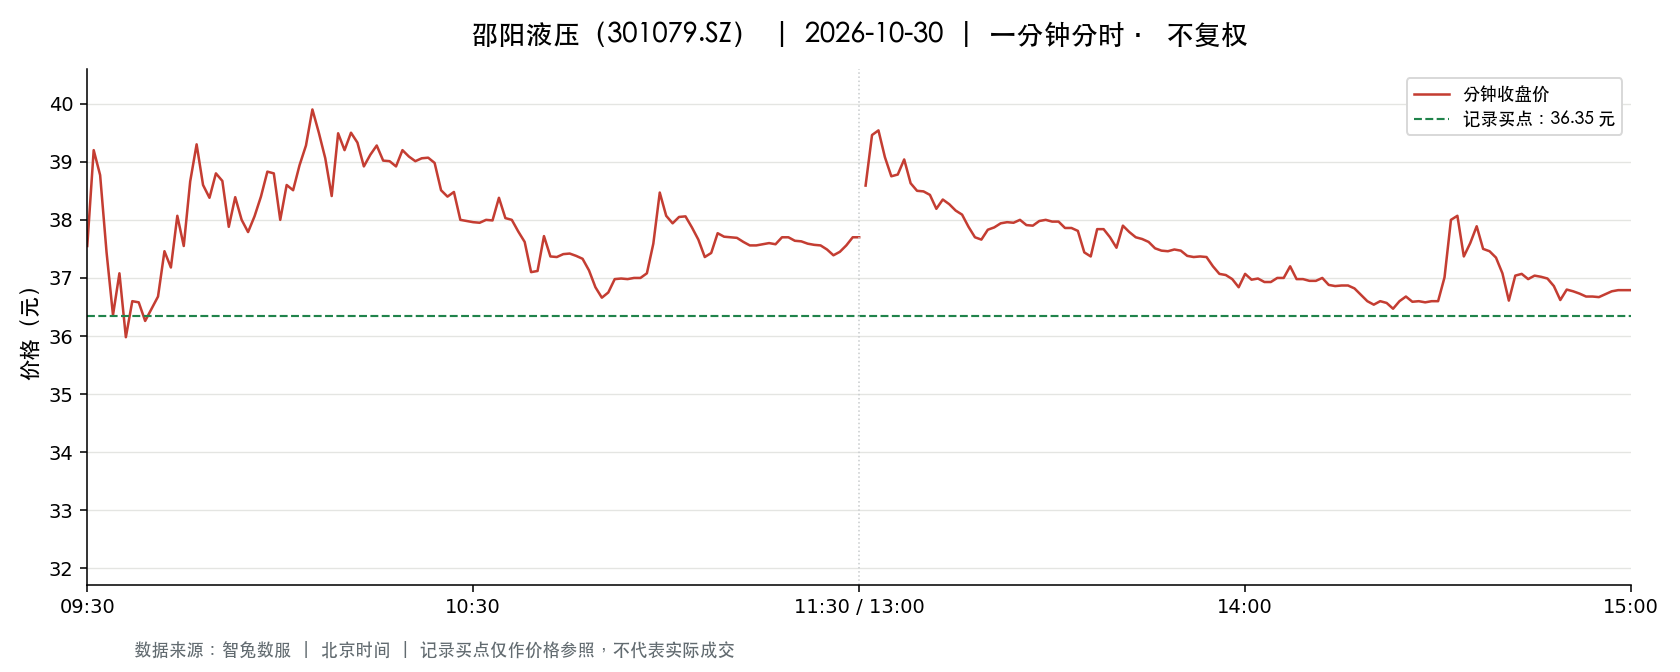

Source data for this figure (header and first rows):
t, o, h, l, c, v, a, pc, sf
2026-10-30 09:30:00, 37.55, 37.55, 37.55, 37.55, 15741, 59107455, 34.0, 0.0
2026-10-30 09:31:00, 37.79, 39.88, 37.01, 39.2, 49915, 191199273, 37.55, 0.0
2026-10-30 09:32:00, 39.77, 39.77, 37.95, 38.77, 17579, 67747358, 39.2, 0.0
2026-10-30 09:33:00, 38.56, 38.56, 36.71, 37.44, 14367, 53738834, 38.77, 0.0
2026-10-30 09:34:00, 37.34, 37.35, 36.03, 36.36, 8764, 32301295, 37.44, 0.0
2026-10-30 09:35:00, 36.4, 37.08, 36.4, 37.08, 12696, 46680434, 36.36, 0.0
2026-10-30 09:36:00, 37.08, 37.29, 35.88, 35.98, 8860, 32275205, 37.08, 0.0
2026-10-30 09:37:00, 36.0, 36.99, 36.0, 36.6, 7916, 28925673, 35.98, 0.0
2026-10-30 09:38:00, 36.65, 36.8, 36.45, 36.58, 4437, 16230990, 36.6, 0.0
2026-10-30 09:39:00, 36.1, 36.44, 36.09, 36.26, 2458, 8912435, 36.58, 0.0
2026-10-30 09:40:00, 36.3, 36.48, 36.27, 36.47, 3788, 13775647, 36.26, 0.0
2026-10-30 09:41:00, 36.5, 36.68, 36.32, 36.68, 5036, 18359520, 36.47, 0.0
2026-10-30 09:42:00, 36.9, 37.46, 36.88, 37.46, 4563, 16920220, 36.68, 0.0
2026-10-30 09:43:00, 37.38, 37.38, 36.74, 37.18, 5260, 19516873, 37.46, 0.0
2026-10-30 09:44:00, 37.36, 38.09, 37.36, 38.07, 4277, 16105657, 37.18, 0.0
2026-10-30 09:45:00, 38.09, 38.09, 37.55, 37.55, 4585, 17382507, 38.07, 0.0
2026-10-30 09:46:00, 37.53, 38.66, 37.4, 38.66, 5606, 21273506, 37.55, 0.0
2026-10-30 09:47:00, 38.78, 39.5, 38.78, 39.3, 7220, 28274115, 38.66, 0.0
2026-10-30 09:48:00, 39.3, 39.3, 38.6, 38.6, 3482, 13509468, 39.3, 0.0
2026-10-30 09:49:00, 38.6, 38.6, 38.31, 38.38, 1550, 5955400, 38.6, 0.0
2026-10-30 09:50:00, 38.37, 38.83, 38.37, 38.8, 3559, 13703659, 38.38, 0.0
2026-10-30 09:51:00, 38.67, 38.9, 38.63, 38.67, 3433, 13313318, 38.8, 0.0
2026-10-30 09:52:00, 38.63, 38.63, 37.88, 37.88, 1515, 5778707, 38.67, 0.0
2026-10-30 09:53:00, 37.83, 38.39, 37.75, 38.39, 1484, 5641138, 37.88, 0.0
2026-10-30 09:54:00, 38.37, 38.42, 38.0, 38.0, 3034, 11621111, 38.39, 0.0
2026-10-30 09:55:00, 37.92, 38.04, 37.79, 37.79, 1279, 4842409, 38.0, 0.0
2026-10-30 09:56:00, 37.75, 38.06, 37.73, 38.06, 913.0, 3449980, 37.79, 0.0
2026-10-30 09:57:00, 38.07, 38.4, 38.07, 38.4, 1122, 4284452, 38.06, 0.0
2026-10-30 09:58:00, 38.43, 38.83, 38.43, 38.83, 1287, 4971475, 38.4, 0.0
2026-10-30 09:59:00, 38.84, 38.9, 38.8, 38.8, 2496, 9699463, 38.83, 0.0
2026-10-30 10:00:00, 38.79, 38.79, 38.0, 38.0, 1360, 5219937, 38.8, 0.0
2026-10-30 10:01:00, 38.0, 38.6, 38.0, 38.6, 1373, 5250582, 38.0, 0.0
2026-10-30 10:02:00, 38.75, 38.9, 38.51, 38.51, 1527, 5926571, 38.6, 0.0
2026-10-30 10:03:00, 38.52, 38.94, 38.52, 38.94, 975.0, 3782180, 38.51, 0.0
2026-10-30 10:04:00, 38.95, 39.28, 38.87, 39.28, 2760, 10770695, 38.94, 0.0
2026-10-30 10:05:00, 39.27, 39.95, 39.27, 39.9, 6764, 26844546, 39.28, 0.0
2026-10-30 10:06:00, 39.93, 39.98, 39.5, 39.5, 2939, 11689259, 39.9, 0.0
2026-10-30 10:07:00, 39.5, 39.5, 39.06, 39.06, 766.0, 3005492, 39.5, 0.0
2026-10-30 10:08:00, 39.0, 39.0, 38.41, 38.41, 1020, 3950168, 39.06, 0.0
2026-10-30 10:09:00, 38.52, 39.49, 38.52, 39.49, 1261, 4900397, 38.41, 0.0
2026-10-30 10:10:00, 39.68, 39.79, 39.2, 39.2, 1099, 4350502, 39.49, 0.0
2026-10-30 10:11:00, 39.2, 39.7, 39.1, 39.5, 1459, 5752964, 39.2, 0.0
2026-10-30 10:12:00, 39.5, 39.58, 39.3, 39.33, 688.0, 2709046, 39.5, 0.0
2026-10-30 10:13:00, 39.33, 39.33, 38.92, 38.92, 425.0, 1661829, 39.33, 0.0
2026-10-30 10:14:00, 38.92, 39.12, 38.89, 39.12, 914.0, 3562149, 38.92, 0.0
2026-10-30 10:15:00, 39.17, 39.28, 39.11, 39.28, 519.0, 2034656, 39.12, 0.0
2026-10-30 10:16:00, 39.11, 39.28, 38.99, 39.02, 799.0, 3122815, 39.28, 0.0
2026-10-30 10:17:00, 39.0, 39.07, 39.0, 39.01, 508.0, 1982428, 39.02, 0.0
2026-10-30 10:18:00, 39.01, 39.02, 38.92, 38.92, 576.0, 2245952, 39.01, 0.0
2026-10-30 10:19:00, 38.9, 39.2, 38.61, 39.2, 1159, 4503549, 38.92, 0.0
2026-10-30 10:20:00, 39.22, 39.3, 39.09, 39.09, 841.0, 3296634, 39.2, 0.0
2026-10-30 10:21:00, 39.01, 39.04, 39.0, 39.01, 690.0, 2692310, 39.09, 0.0
2026-10-30 10:22:00, 39.01, 39.1, 39.01, 39.06, 387.0, 1512365, 39.01, 0.0
2026-10-30 10:23:00, 39.05, 39.1, 39.03, 39.07, 509.0, 1987987, 39.06, 0.0
2026-10-30 10:24:00, 39.07, 39.07, 38.98, 38.98, 422.0, 1646853, 39.07, 0.0
2026-10-30 10:25:00, 38.95, 38.95, 38.4, 38.51, 879.0, 3392154, 38.98, 0.0
2026-10-30 10:26:00, 38.45, 38.58, 38.39, 38.4, 812.0, 3121247, 38.51, 0.0
2026-10-30 10:27:00, 38.39, 38.48, 38.3, 38.48, 4270, 16260397, 38.4, 0.0
2026-10-30 10:28:00, 38.0, 38.0, 37.99, 38.0, 4730, 17980125, 38.48, 0.0
2026-10-30 10:29:00, 38.0, 38.43, 37.98, 37.98, 1061, 4034408, 38.0, 0.0
... 181 more rows
